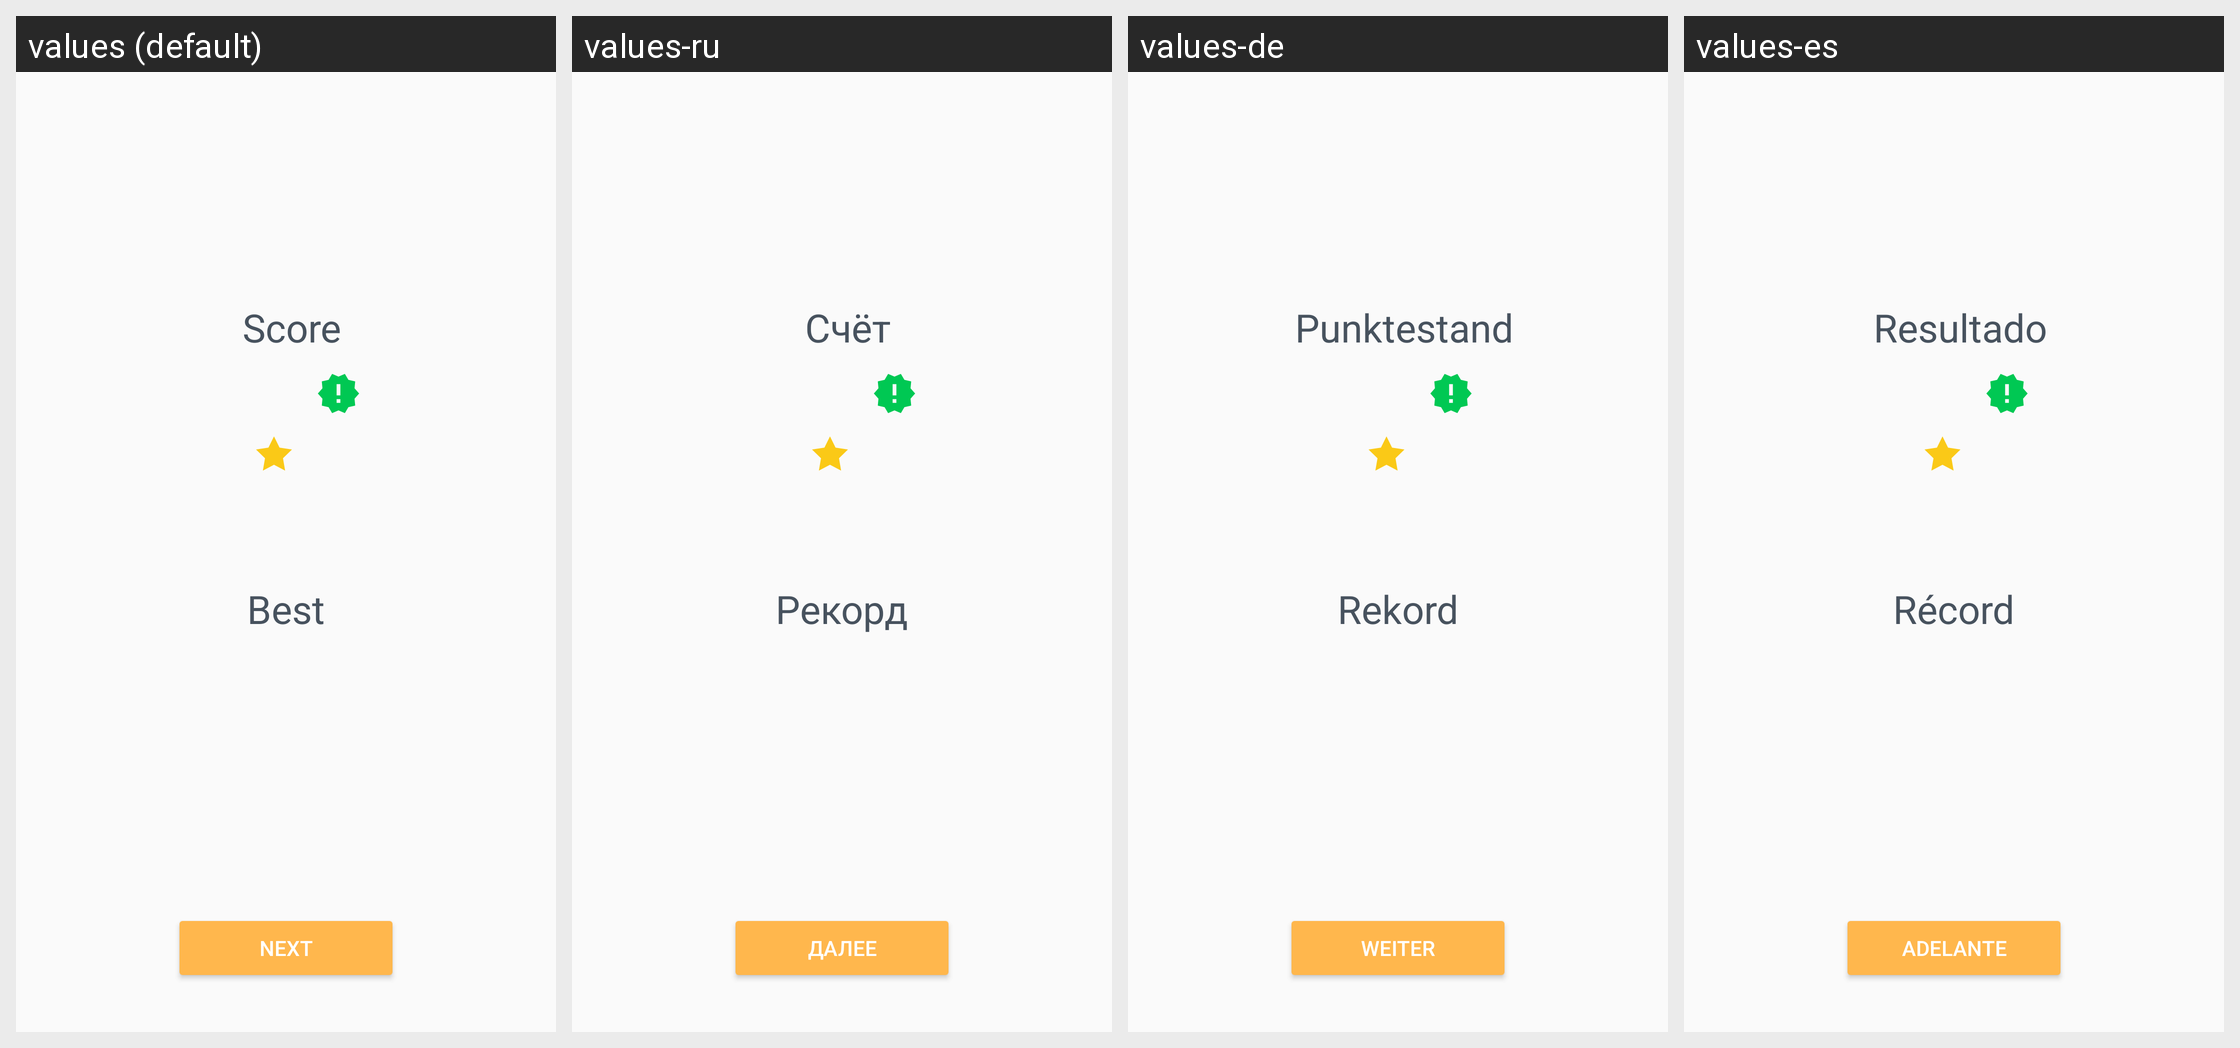

Locale-by-locale string values for the Android screen shown in this grid:
Android screen res/layout/even_numbers_pass_course_result_fragment.xml rendered under 4 locales, left to right: values (default), values-ru, values-de, values-es. Device: Nexus 5 (rendered at 1080×1920; each locale shown at half size, 540×960, under a caption strip naming it); theme AppTheme.
Other locales in the repository, not shown: values-bn, values-fr, values-hi, values-it, values-mr, values-pt.
Strings drawn on this screen, with the default value and each locale's value (text and hints the layout hard-codes, and strings that could not be matched under every locale, appear in the picture but are not listed):

even_numbers_result_score
  values: Score
  values-ru: Счёт
  values-de: Punktestand
  values-es: Resultado

even_numbers_result_best_score
  values: Best
  values-ru: Рекорд
  values-de: Rekord
  values-es: Récord

pass_course_next
  values: Next
  values-ru: Далее
  values-de: Weiter
  values-es: Adelante
